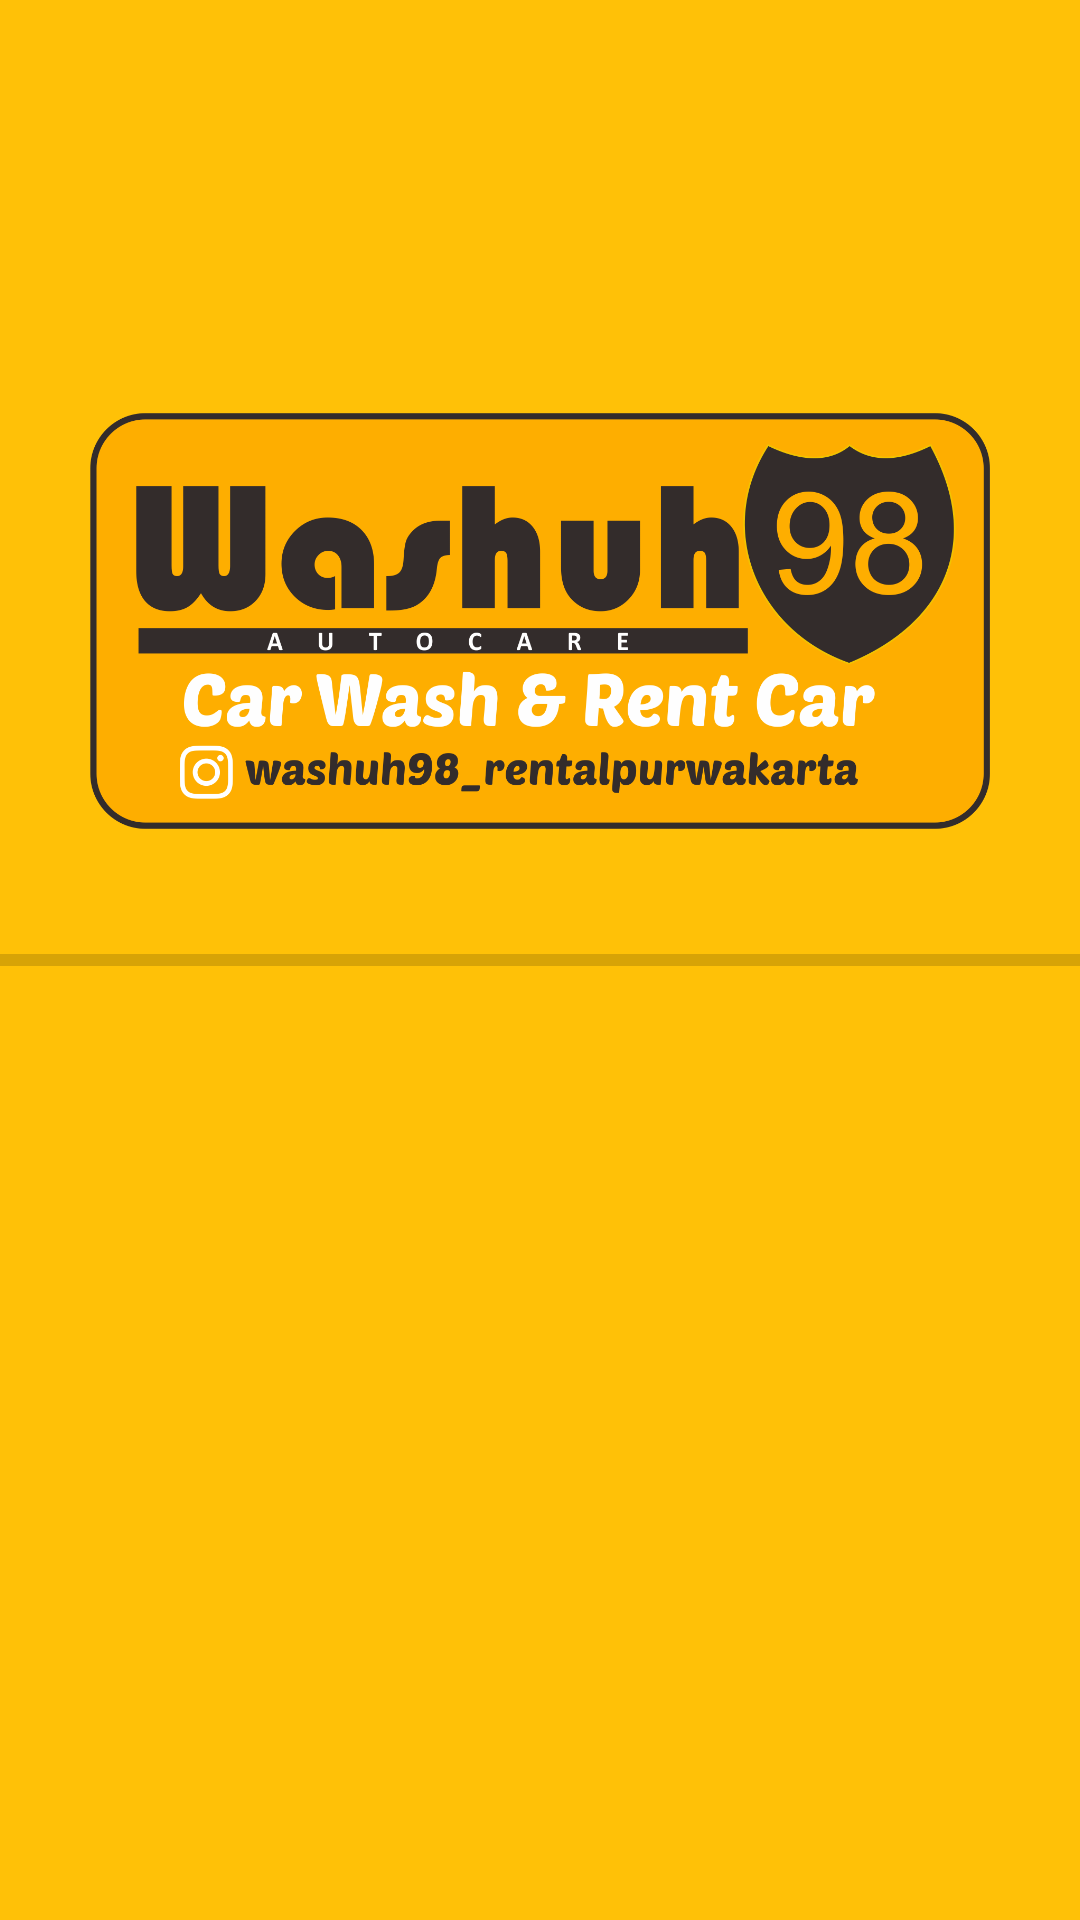

The Android layout XML behind this screen, and the referenced resources:
<!-- AndroidManifest.xml: application theme AppTheme -->
<!-- res/layout/activity_splash_screen.xml -->
<?xml version="1.0" encoding="utf-8"?>
<RelativeLayout
    xmlns:android="http://schemas.android.com/apk/res/android"
    xmlns:tools="http://schemas.android.com/tools"
    android:layout_width="match_parent"
    android:layout_height="match_parent"
    android:background="@color/colorPrimary"
    tools:context="com.washuh98.soni.washuh98.SplashScreen">

    <ProgressBar
        android:id="@+id/progressBar1"
        style="?android:attr/progressBarStyleHorizontal"
        android:layout_width="wrap_content"
        android:layout_height="wrap_content"
        android:layout_alignParentStart="true"
        android:layout_alignParentEnd="true"
        android:layout_centerVertical="true"/>

    <ImageView
        android:layout_width="wrap_content"
        android:layout_height="wrap_content"
        android:layout_alignParentBottom="true"
        android:layout_centerHorizontal="true"
        android:layout_marginBottom="226dp"
        android:padding="30dp"
        android:src="@drawable/w98" />

</RelativeLayout>
<!-- resources referenced by this layout -->
<resources>
  <color name="colorPrimary">#FFC107</color>
  <!-- drawable w98: png bitmap (drawable, 135987 bytes) -->
  <style name="AppTheme" parent="Theme.AppCompat.Light.DarkActionBar">
          
          <item name="colorPrimary">#FFC107</item>
          <item name="colorPrimaryDark">#FFA000</item>
          <item name="colorAccent">#607D8B</item>
      </style>
</resources>
